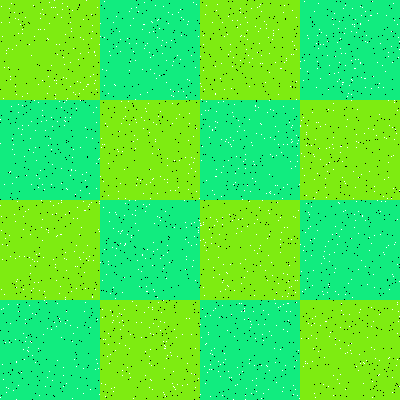

The file beside this chart, header and first rows:
Type, X, Y
Salt, 276, 155
Salt, 259, 248
Salt, 23, 229
Salt, 335, 56
Salt, 97, 7
Salt, 96, 122
Salt, 91, 14
Salt, 318, 122
Salt, 283, 106
Salt, 248, 224
Salt, 265, 270
Salt, 181, 35
Salt, 121, 314
Salt, 185, 222
Salt, 232, 112
Salt, 153, 289
Salt, 1, 289
Salt, 116, 16
Salt, 8, 48
Salt, 399, 386
Salt, 360, 62
Salt, 144, 24
Salt, 378, 87
Salt, 321, 32
Salt, 203, 287
Salt, 249, 201
Salt, 152, 309
Salt, 118, 151
Salt, 16, 94
Salt, 167, 182
Salt, 212, 129
Salt, 47, 93
Salt, 269, 174
Salt, 167, 245
Salt, 70, 62
Salt, 187, 384
Salt, 36, 160
Salt, 228, 54
Salt, 107, 126
Salt, 145, 351
Salt, 221, 139
Salt, 75, 94
Salt, 70, 117
Salt, 320, 126
Salt, 59, 101
Salt, 136, 7
Salt, 160, 258
Salt, 313, 348
Salt, 280, 252
Salt, 8, 67
Salt, 12, 149
Salt, 106, 274
Salt, 389, 289
Salt, 293, 394
Salt, 86, 172
Salt, 75, 266
Salt, 237, 131
Salt, 20, 24
Salt, 247, 226
Salt, 101, 138
... 3,140 more rows
